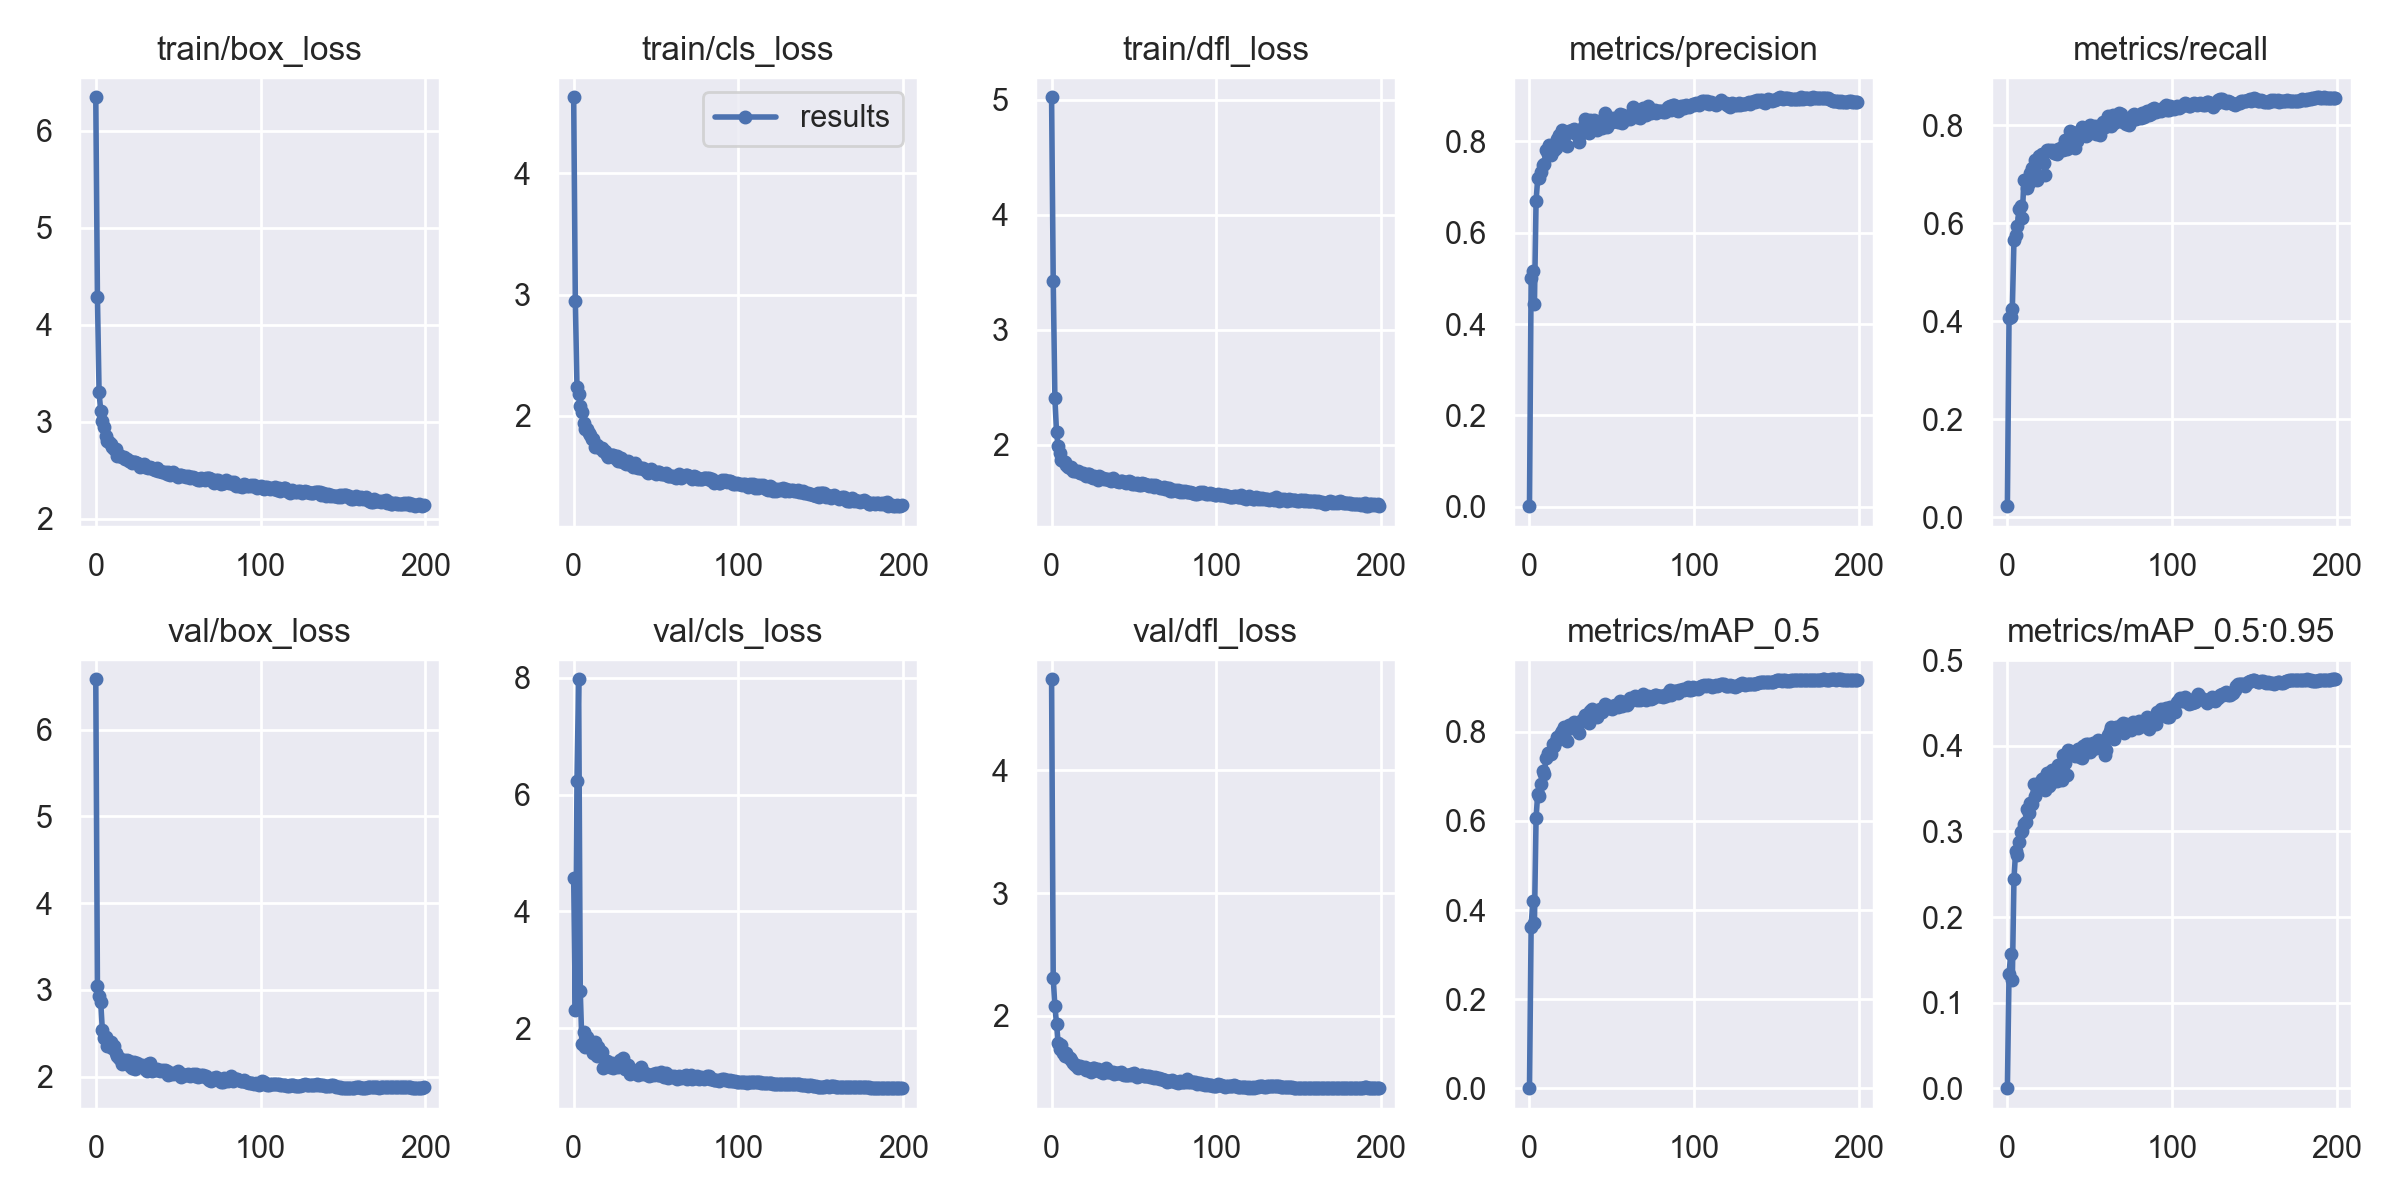

The data file committed next to this chart (first rows):
epoch, train/box_loss, train/cls_loss, train/dfl_loss, metrics/precision, metrics/recall, metrics/mAP_0.5, metrics/mAP_0.5:0.95, val/box_loss, val/cls_loss, val/dfl_loss, x/lr0, x/lr1, x/lr2
0, 6.347, 4.628, 5.021, 0.001308, 0.02266, 0.0006856, 0.0002393, 6.581, 4.573, 4.74, 0.0702, 0.003311, 0.003311
1, 4.291, 2.948, 3.421, 0.5018, 0.406, 0.3633, 0.1337, 3.042, 2.312, 2.307, 0.04017, 0.006611, 0.006611
2, 3.304, 2.24, 2.407, 0.5159, 0.4083, 0.4199, 0.1563, 2.926, 6.226, 2.079, 0.0101, 0.009879, 0.009879
3, 3.116, 2.182, 2.109, 0.4433, 0.4244, 0.3718, 0.1267, 2.856, 7.976, 1.937, 0.009851, 0.009851, 0.009851
4, 3.006, 2.084, 1.985, 0.6691, 0.5657, 0.6067, 0.2446, 2.533, 2.628, 1.777, 0.009851, 0.009851, 0.009851
5, 2.951, 2.033, 1.923, 0.719, 0.5771, 0.6613, 0.2767, 2.445, 1.72, 1.726, 0.009802, 0.009802, 0.009802
6, 2.859, 1.941, 1.867, 0.7195, 0.594, 0.6561, 0.2724, 2.455, 1.934, 1.764, 0.009753, 0.009753, 0.009753
7, 2.801, 1.888, 1.86, 0.7337, 0.6284, 0.6837, 0.2882, 2.358, 1.67, 1.695, 0.009703, 0.009703, 0.009703
8, 2.796, 1.892, 1.853, 0.7476, 0.635, 0.7112, 0.2989, 2.356, 1.85, 1.671, 0.009654, 0.009654, 0.009654
9, 2.772, 1.855, 1.824, 0.7495, 0.6101, 0.7058, 0.3007, 2.399, 1.775, 1.694, 0.009604, 0.009604, 0.009604
10, 2.742, 1.842, 1.808, 0.7814, 0.688, 0.7407, 0.3086, 2.325, 1.688, 1.662, 0.009555, 0.009555, 0.009555
11, 2.724, 1.807, 1.798, 0.7731, 0.6868, 0.7532, 0.3106, 2.348, 1.707, 1.654, 0.009505, 0.009505, 0.009505
12, 2.72, 1.81, 1.802, 0.7922, 0.6715, 0.7523, 0.3256, 2.277, 1.572, 1.638, 0.009456, 0.009456, 0.009456
13, 2.647, 1.74, 1.77, 0.7703, 0.6816, 0.7504, 0.3217, 2.243, 1.763, 1.613, 0.009406, 0.009406, 0.009406
14, 2.659, 1.754, 1.771, 0.7904, 0.703, 0.772, 0.3331, 2.218, 1.527, 1.603, 0.009357, 0.009357, 0.009357
15, 2.652, 1.742, 1.768, 0.7803, 0.713, 0.7681, 0.3324, 2.202, 1.679, 1.599, 0.009307, 0.009307, 0.009307
16, 2.643, 1.736, 1.77, 0.7852, 0.7089, 0.7784, 0.355, 2.149, 1.609, 1.573, 0.009258, 0.009258, 0.009258
17, 2.642, 1.732, 1.755, 0.8043, 0.7292, 0.7874, 0.3418, 2.193, 1.59, 1.593, 0.009208, 0.009208, 0.009208
18, 2.622, 1.711, 1.754, 0.8144, 0.6891, 0.7836, 0.3552, 2.156, 1.319, 1.585, 0.009158, 0.009158, 0.009158
19, 2.618, 1.709, 1.75, 0.7997, 0.7382, 0.7974, 0.3545, 2.19, 1.443, 1.579, 0.009109, 0.009109, 0.009109
20, 2.595, 1.676, 1.736, 0.8237, 0.7294, 0.801, 0.3559, 2.174, 1.428, 1.582, 0.009059, 0.009059, 0.009059
21, 2.592, 1.657, 1.723, 0.8187, 0.7406, 0.8109, 0.3611, 2.123, 1.39, 1.557, 0.00901, 0.00901, 0.00901
22, 2.575, 1.675, 1.742, 0.8178, 0.7231, 0.8041, 0.3619, 2.103, 1.34, 1.562, 0.00896, 0.00896, 0.00896
23, 2.589, 1.673, 1.743, 0.7904, 0.6993, 0.7796, 0.3488, 2.173, 1.402, 1.567, 0.008911, 0.008911, 0.008911
24, 2.591, 1.673, 1.721, 0.8224, 0.7499, 0.8156, 0.3686, 2.083, 1.309, 1.546, 0.008861, 0.008861, 0.008861
25, 2.574, 1.653, 1.709, 0.8202, 0.7496, 0.8133, 0.353, 2.151, 1.371, 1.577, 0.008812, 0.008812, 0.008812
26, 2.57, 1.672, 1.724, 0.8239, 0.7482, 0.8077, 0.3553, 2.126, 1.357, 1.571, 0.008762, 0.008762, 0.008762
27, 2.54, 1.623, 1.705, 0.8278, 0.7494, 0.8214, 0.3714, 2.132, 1.338, 1.559, 0.008713, 0.008713, 0.008713
28, 2.545, 1.623, 1.692, 0.8154, 0.7443, 0.8075, 0.3591, 2.138, 1.45, 1.571, 0.008663, 0.008663, 0.008663
29, 2.567, 1.653, 1.723, 0.8149, 0.7432, 0.8091, 0.362, 2.115, 1.351, 1.549, 0.008614, 0.008614, 0.008614
30, 2.539, 1.62, 1.708, 0.7982, 0.7425, 0.7984, 0.3594, 2.085, 1.494, 1.541, 0.008564, 0.008564, 0.008564
31, 2.534, 1.614, 1.706, 0.818, 0.7514, 0.8233, 0.3778, 2.06, 1.301, 1.536, 0.008515, 0.008515, 0.008515
32, 2.522, 1.602, 1.704, 0.8175, 0.7527, 0.8256, 0.3672, 2.147, 1.304, 1.557, 0.008466, 0.008466, 0.008466
33, 2.539, 1.629, 1.702, 0.8341, 0.7567, 0.8254, 0.3605, 2.152, 1.37, 1.576, 0.008416, 0.008416, 0.008416
34, 2.525, 1.604, 1.701, 0.8489, 0.7501, 0.838, 0.3897, 2.068, 1.221, 1.541, 0.008367, 0.008367, 0.008367
35, 2.514, 1.593, 1.69, 0.8394, 0.7697, 0.836, 0.3799, 2.089, 1.262, 1.541, 0.008317, 0.008317, 0.008317
36, 2.499, 1.58, 1.68, 0.8181, 0.7509, 0.8189, 0.3653, 2.074, 1.274, 1.545, 0.008268, 0.008268, 0.008268
37, 2.527, 1.607, 1.709, 0.8457, 0.7693, 0.8472, 0.3949, 2.085, 1.233, 1.543, 0.008218, 0.008218, 0.008218
38, 2.491, 1.581, 1.692, 0.8387, 0.7881, 0.8506, 0.3942, 2.073, 1.223, 1.529, 0.008169, 0.008169, 0.008169
39, 2.498, 1.568, 1.688, 0.8464, 0.7718, 0.8465, 0.3929, 2.063, 1.2, 1.533, 0.008119, 0.008119, 0.008119
40, 2.482, 1.573, 1.686, 0.8351, 0.7751, 0.8452, 0.3927, 2.073, 1.239, 1.536, 0.00807, 0.00807, 0.00807
41, 2.479, 1.566, 1.672, 0.8238, 0.7543, 0.833, 0.3876, 2.065, 1.336, 1.533, 0.00802, 0.00802, 0.00802
42, 2.485, 1.573, 1.687, 0.8351, 0.7689, 0.8452, 0.3892, 2.077, 1.218, 1.541, 0.007971, 0.007971, 0.007971
43, 2.464, 1.549, 1.682, 0.8414, 0.7866, 0.852, 0.396, 2.059, 1.232, 1.53, 0.007921, 0.007921, 0.007921
44, 2.484, 1.556, 1.673, 0.829, 0.7874, 0.8447, 0.3866, 2.021, 1.214, 1.521, 0.007872, 0.007872, 0.007872
45, 2.45, 1.531, 1.669, 0.8499, 0.7974, 0.8529, 0.3861, 2.028, 1.191, 1.515, 0.007822, 0.007822, 0.007822
46, 2.458, 1.54, 1.673, 0.861, 0.7824, 0.8617, 0.3992, 2.045, 1.178, 1.522, 0.007772, 0.007772, 0.007772
47, 2.48, 1.563, 1.679, 0.8308, 0.7892, 0.8529, 0.3928, 2.026, 1.197, 1.517, 0.007723, 0.007723, 0.007723
48, 2.463, 1.544, 1.672, 0.8502, 0.7792, 0.8576, 0.4015, 2.041, 1.218, 1.526, 0.007673, 0.007673, 0.007673
49, 2.446, 1.536, 1.661, 0.8453, 0.7832, 0.8534, 0.4021, 2.029, 1.192, 1.522, 0.007624, 0.007624, 0.007624
50, 2.435, 1.52, 1.657, 0.8417, 0.7997, 0.852, 0.393, 2.06, 1.228, 1.533, 0.007574, 0.007574, 0.007574
51, 2.451, 1.533, 1.661, 0.85, 0.7889, 0.8575, 0.4009, 2.039, 1.194, 1.517, 0.007525, 0.007525, 0.007525
52, 2.451, 1.538, 1.662, 0.8448, 0.7908, 0.86, 0.4028, 1.997, 1.201, 1.506, 0.007476, 0.007476, 0.007476
53, 2.447, 1.518, 1.645, 0.8461, 0.7991, 0.8601, 0.3975, 2.016, 1.241, 1.513, 0.007426, 0.007426, 0.007426
54, 2.443, 1.52, 1.652, 0.8427, 0.7826, 0.8565, 0.3971, 2.022, 1.172, 1.519, 0.007377, 0.007377, 0.007377
55, 2.435, 1.52, 1.663, 0.8598, 0.7966, 0.8688, 0.4069, 2.019, 1.161, 1.516, 0.007327, 0.007327, 0.007327
56, 2.439, 1.531, 1.659, 0.8409, 0.7807, 0.858, 0.4042, 2.029, 1.232, 1.508, 0.007278, 0.007278, 0.007278
57, 2.423, 1.503, 1.658, 0.8565, 0.8, 0.8664, 0.4057, 2.012, 1.151, 1.509, 0.007228, 0.007228, 0.007228
58, 2.429, 1.506, 1.647, 0.8535, 0.8068, 0.8648, 0.3998, 2.017, 1.16, 1.509, 0.007178, 0.007178, 0.007178
59, 2.429, 1.5, 1.642, 0.8487, 0.7966, 0.859, 0.3895, 2.025, 1.181, 1.512, 0.007129, 0.007129, 0.007129
... 140 more rows
